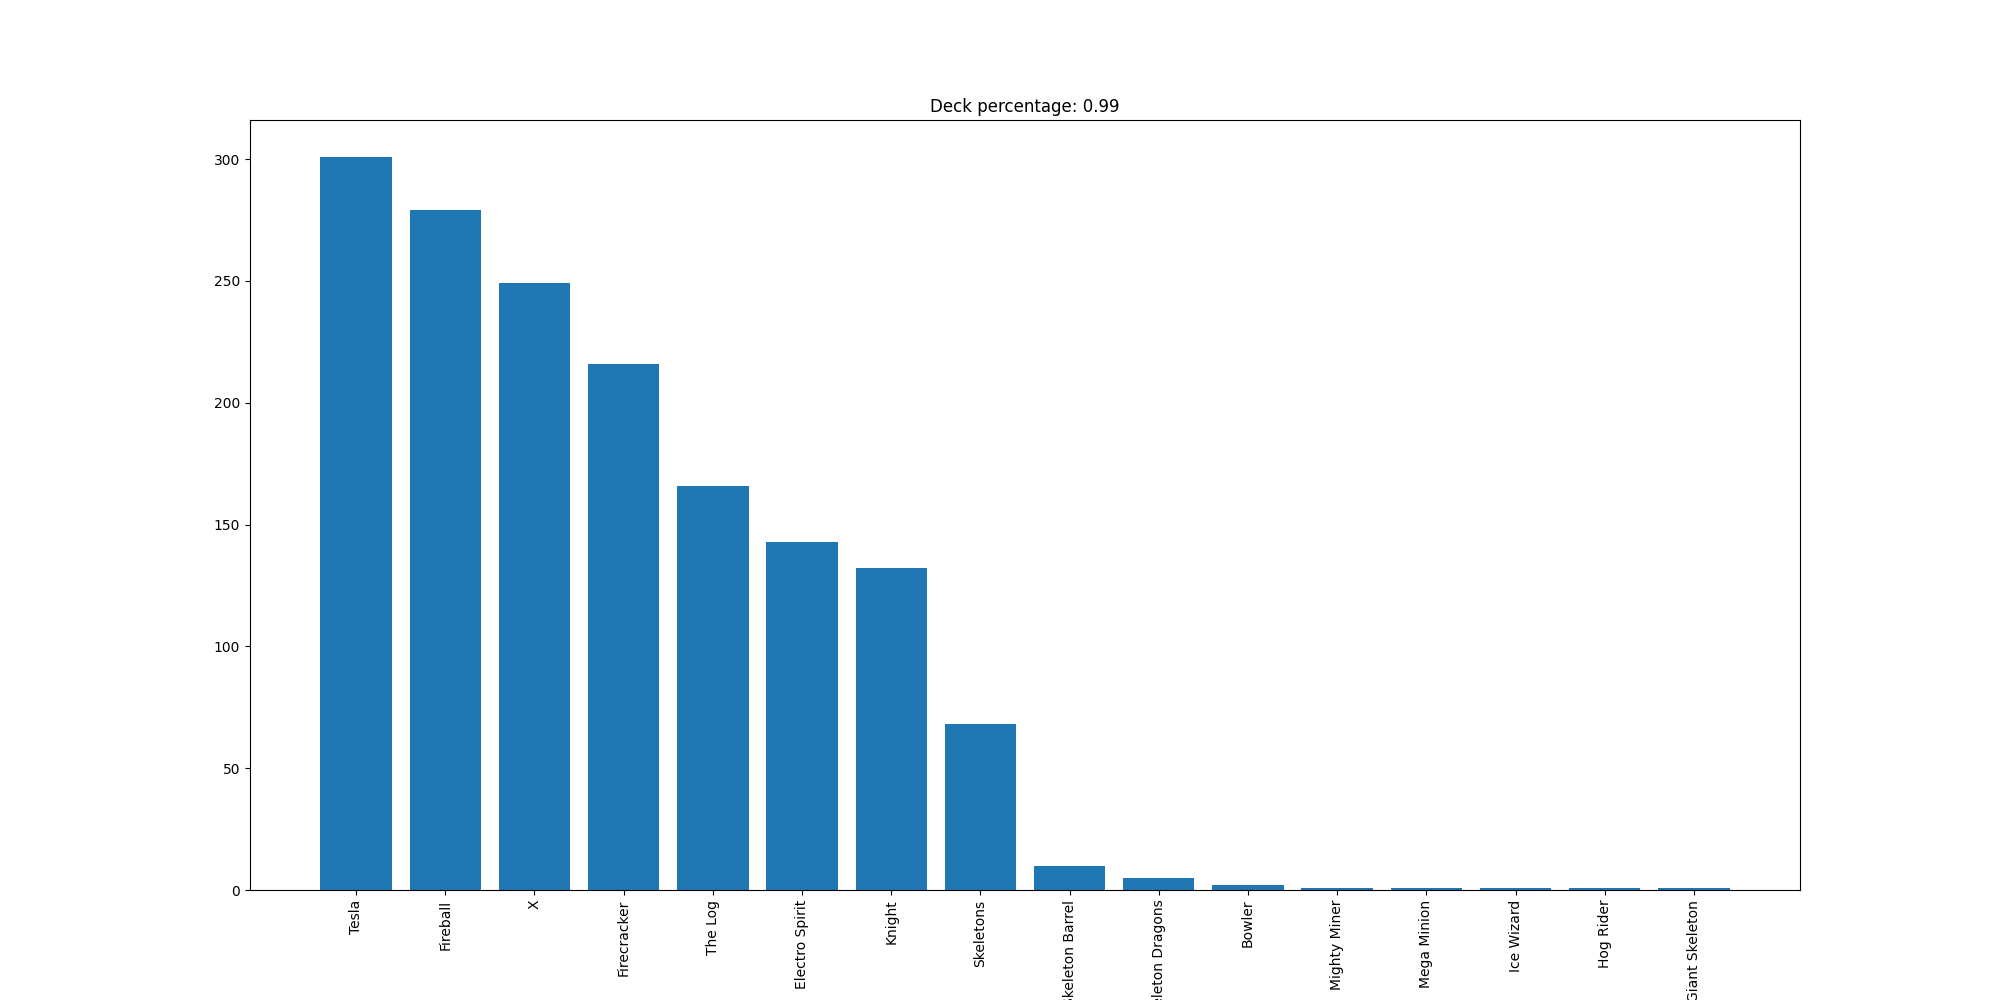

Values plotted in this chart, from the file beside it:
Tesla, 301
Fireball, 279
X, 249
Firecracker, 216
The Log, 166
Electro Spirit, 143
Knight, 132
Skeletons, 68
Skeleton Barrel, 10
Skeleton Dragons, 5
Bowler, 2
Mighty Miner, 1
Mega Minion, 1
Ice Wizard, 1
Hog Rider, 1
Giant Skeleton, 1
